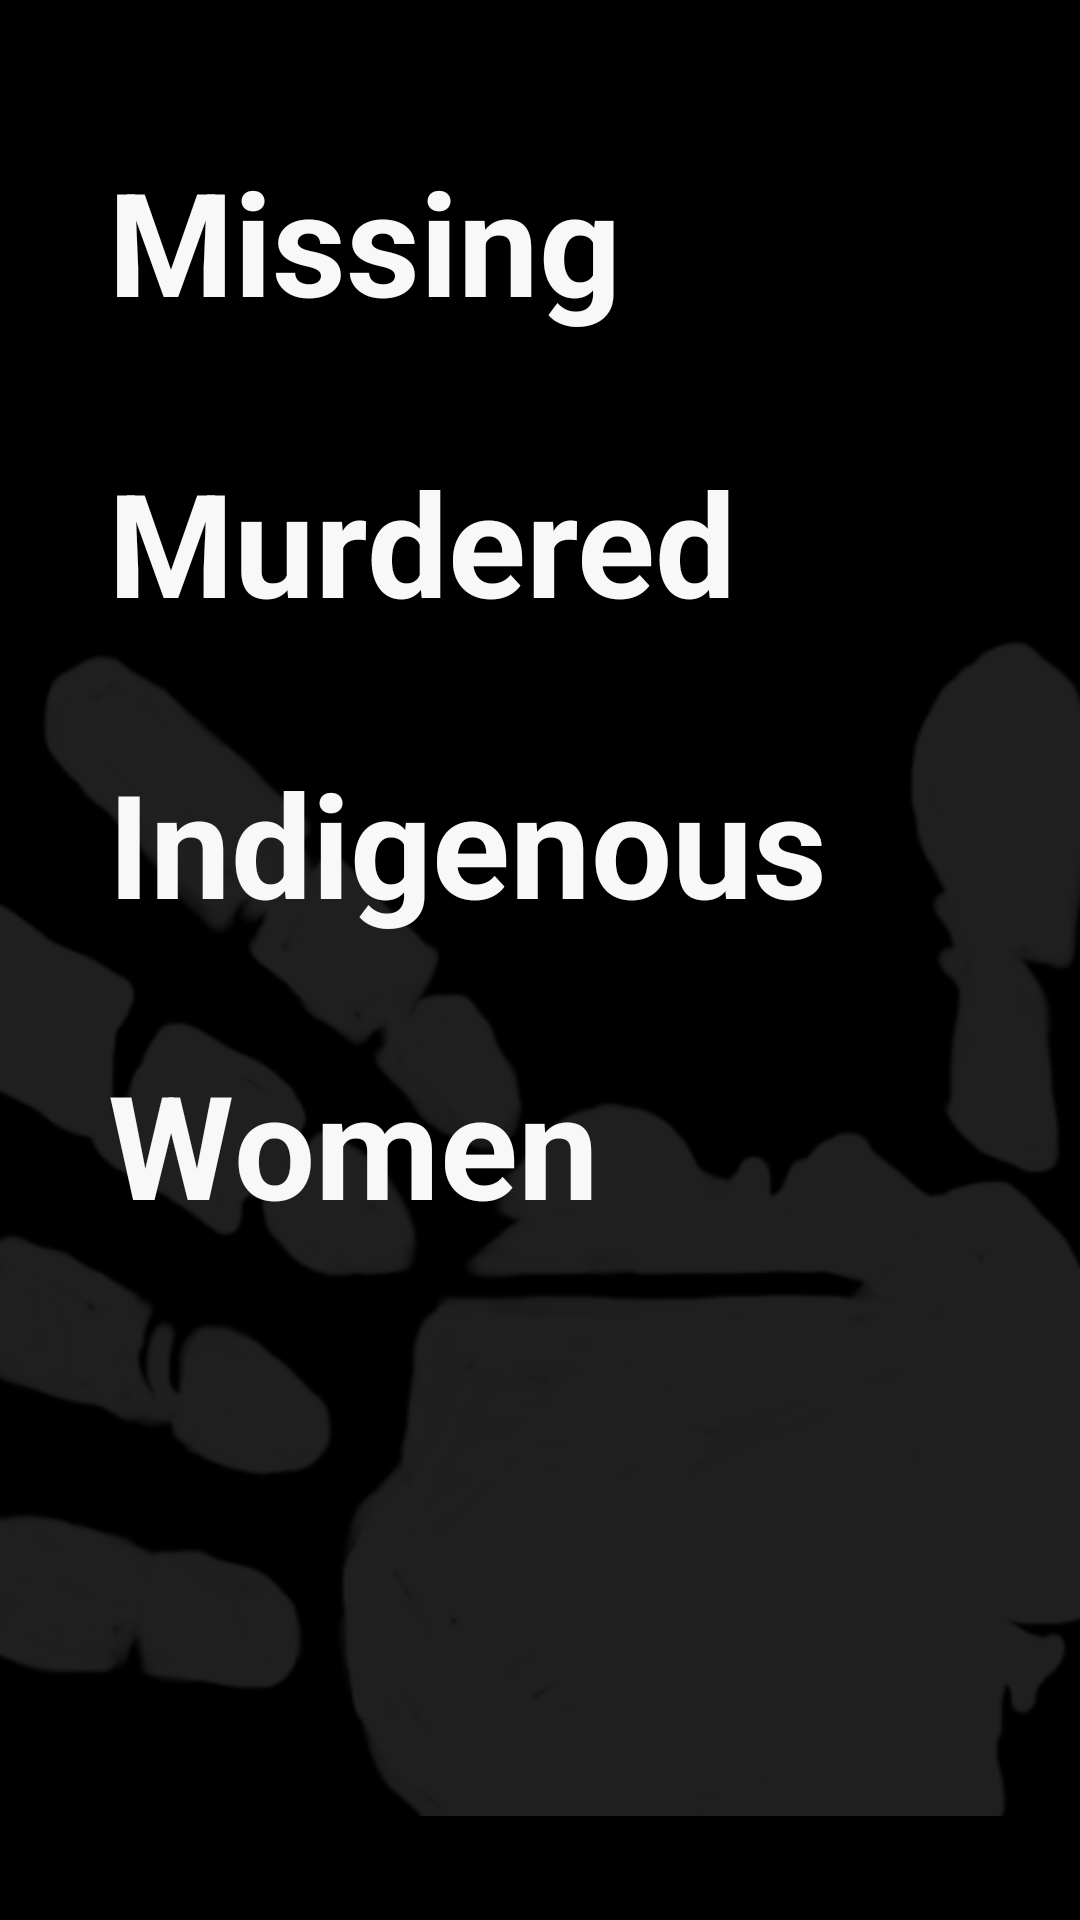

The Android layout XML behind this screen, and the referenced resources:
<!-- AndroidManifest.xml: application theme AppTheme -->
<!-- res/layout/fragment_intro.xml -->
<?xml version="1.0" encoding="utf-8"?>
<androidx.constraintlayout.motion.widget.MotionLayout xmlns:android="http://schemas.android.com/apk/res/android"
    android:layout_width="match_parent"
    android:layout_height="match_parent"
    xmlns:app="http://schemas.android.com/apk/res-auto"
    android:id="@+id/intro_motion_layout"
    android:background="@color/black"
    app:layoutDescription="@xml/intro_motion_scene">

    <androidx.constraintlayout.utils.widget.ImageFilterView
        android:id="@+id/hand_watermark"
        android:layout_width="0dp"
        android:layout_height="wrap_content"
        android:src="@drawable/hand_watermark"/>

    <TextView
        android:id="@+id/hashtag"
        android:layout_width="wrap_content"
        android:layout_height="wrap_content"
        android:text="@string/hashtag_only"
        style="@style/HashtagText"/>

    <TextView
        android:id="@+id/m_text"
        android:layout_width="wrap_content"
        android:layout_height="wrap_content"
        android:text="@string/m_only"
        style="@style/HashtagText"/>

    <TextView
        android:id="@+id/issing_text"
        android:layout_width="wrap_content"
        android:layout_height="wrap_content"
        android:text="@string/issing"
        style="@style/HashtagText"/>

    <TextView
        android:id="@+id/m_text_2"
        android:layout_width="wrap_content"
        android:layout_height="wrap_content"
        android:text="@string/m_only"
        style="@style/HashtagText"/>

    <TextView
        android:id="@+id/urdered_text"
        android:layout_width="wrap_content"
        android:layout_height="wrap_content"
        android:text="@string/urdered"
        style="@style/HashtagText"/>

    <TextView
        android:id="@+id/i_text"
        android:layout_width="wrap_content"
        android:layout_height="wrap_content"
        android:text="@string/i_only"
        style="@style/HashtagText"/>

    <TextView
        android:id="@+id/ndigenous_text"
        android:layout_width="wrap_content"
        android:layout_height="wrap_content"
        android:text="@string/ndigenous"
        style="@style/HashtagText"/>

    <TextView
        android:id="@+id/w_text"
        android:layout_width="wrap_content"
        android:layout_height="wrap_content"
        android:text="@string/w_only"
        style="@style/HashtagText"/>

    <TextView
        android:id="@+id/omen_text"
        android:layout_width="wrap_content"
        android:layout_height="wrap_content"
        android:text="@string/omen"
        style="@style/HashtagText"/>

</androidx.constraintlayout.motion.widget.MotionLayout>
<!-- resources referenced by this layout -->
<resources>
  <color name="black">#000000</color>
  <!-- drawable hand_watermark: png bitmap (drawable, 58753 bytes) -->
  <string name="hashtag_only">#</string>
  <string name="i_only">I</string>
  <string name="issing">issing</string>
  <string name="m_only">M</string>
  <string name="ndigenous">ndigenous</string>
  <string name="omen">omen</string>
  <string name="urdered">urdered</string>
  <string name="w_only">W</string>
  <style name="HashtagText" parent="TextAppearance.AppCompat.Body1">
          <item name="android:textColor">@color/white_100</item>
          <item name="android:textSize">48sp</item>
          <item name="android:textStyle">bold</item>
      </style>
  <style name="AppTheme" parent="Theme.MaterialComponents.Light.DarkActionBar">
          
      </style>
  <color name="white_100">#f8f8f8</color>
</resources>
